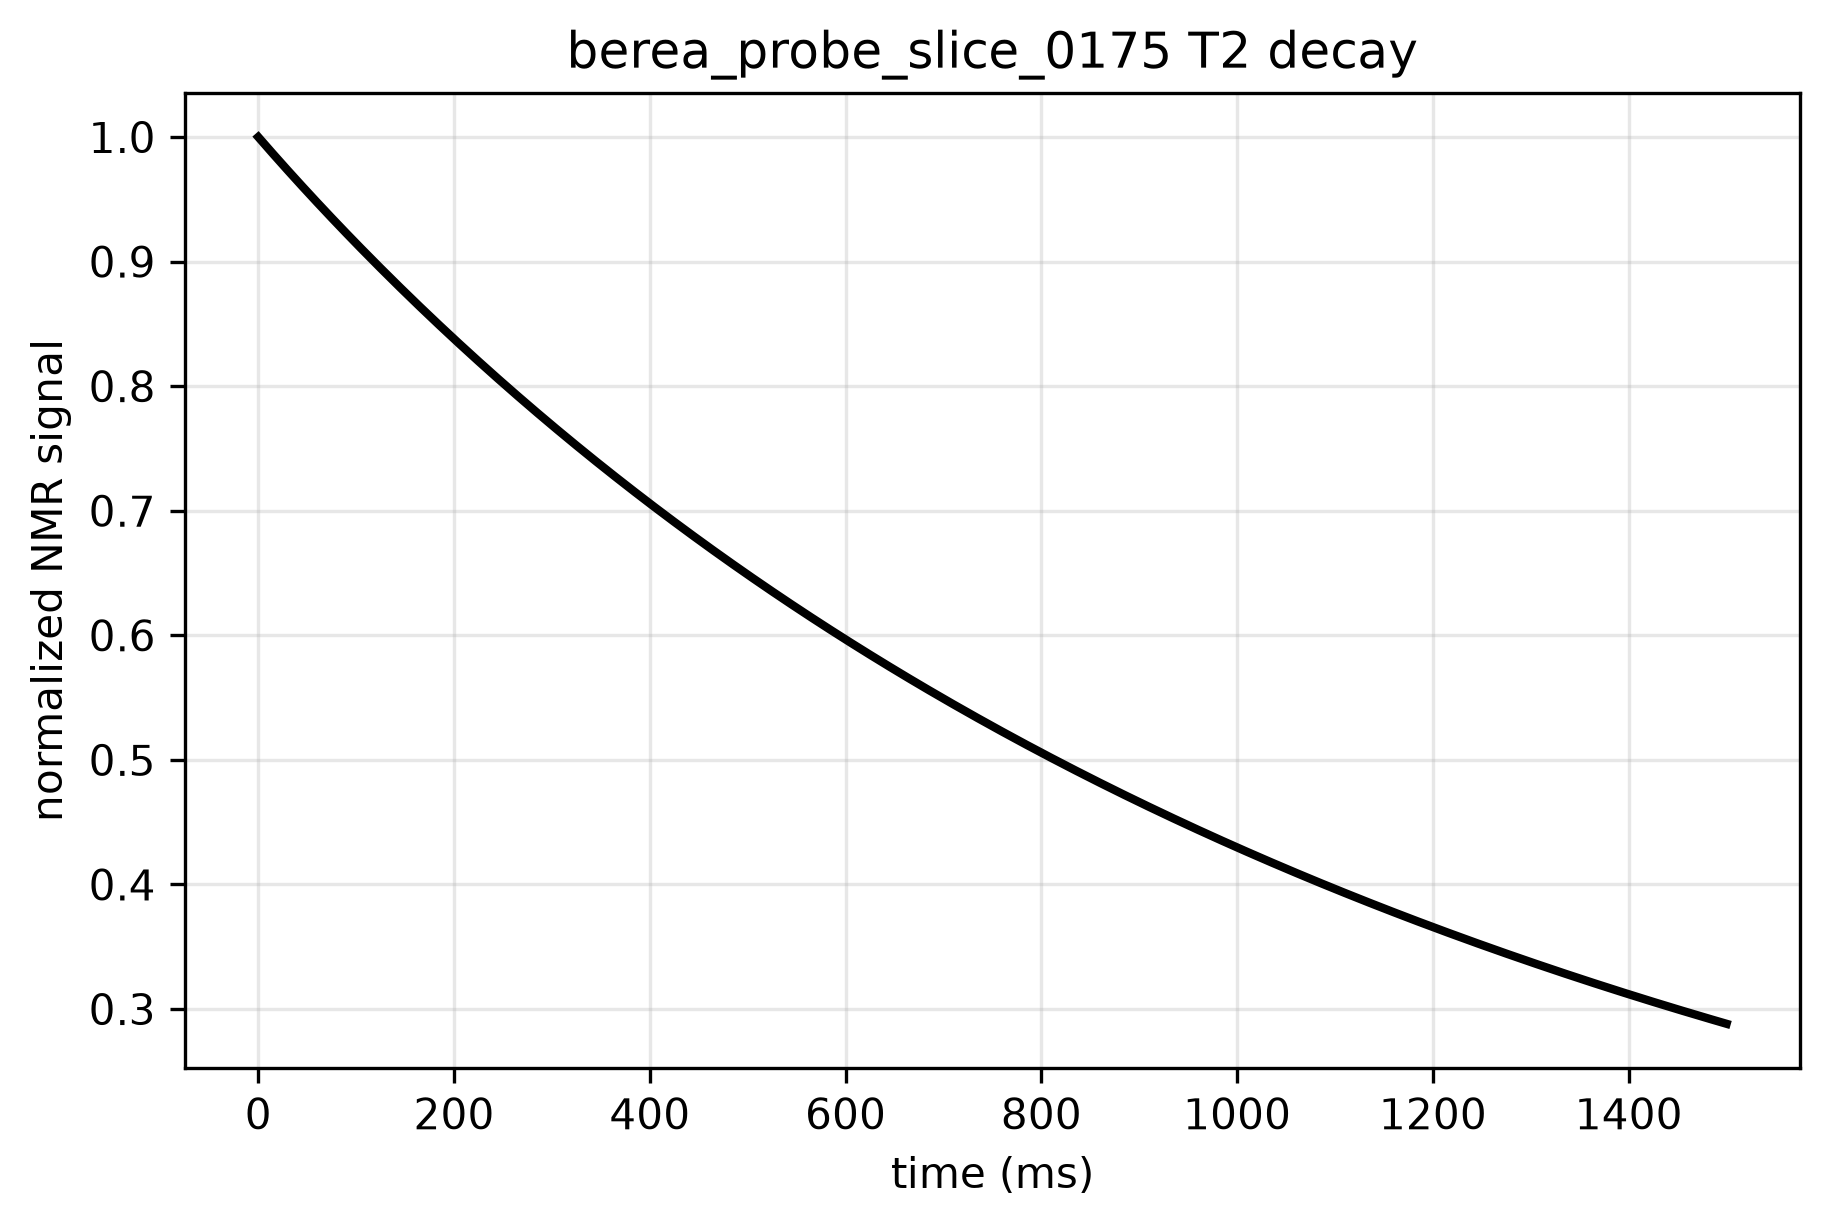

The data file committed next to this chart (first rows):
time_ms, signal, normalized_signal
0.0, 146469, 1.0
5.0, 145808, 0.9955
10.0, 145151, 0.991
15.0, 144498, 0.9865
20.0, 143849, 0.9821
25.0, 143204, 0.9777
30.0, 142563, 0.9733
35.0, 141926, 0.969
40.0, 141293, 0.9647
45.0, 140663, 0.9604
50.0, 140037, 0.9561
55.0, 139414, 0.9518
60.0, 138795, 0.9476
65.0, 138179, 0.9434
70.0, 137566, 0.9392
75.0, 136957, 0.9351
80.0, 136352, 0.9309
85.0, 135749, 0.9268
90.0, 135150, 0.9227
95.0, 134554, 0.9187
100.0, 133961, 0.9146
105.0, 133372, 0.9106
110.0, 132785, 0.9066
115.0, 132202, 0.9026
120.0, 131621, 0.8986
125.0, 131044, 0.8947
130.0, 130470, 0.8908
135.0, 129898, 0.8869
140.0, 129330, 0.883
145.0, 128764, 0.8791
150.0, 128202, 0.8753
155.0, 127642, 0.8715
160.0, 127086, 0.8677
165.0, 126532, 0.8639
170.0, 125981, 0.8601
175.0, 125433, 0.8564
180.0, 124887, 0.8527
185.0, 124345, 0.8489
190.0, 123805, 0.8453
195.0, 123267, 0.8416
200.0, 122733, 0.8379
205.0, 122201, 0.8343
210.0, 121672, 0.8307
215.0, 121146, 0.8271
220.0, 120622, 0.8235
225.0, 120101, 0.82
230.0, 119582, 0.8164
235.0, 119066, 0.8129
240.0, 118553, 0.8094
245.0, 118042, 0.8059
250.0, 117533, 0.8024
255.0, 117027, 0.799
260.0, 116524, 0.7956
265.0, 116023, 0.7921
270.0, 115525, 0.7887
275.0, 115029, 0.7853
280.0, 114535, 0.782
285.0, 114044, 0.7786
290.0, 113555, 0.7753
295.0, 113069, 0.772
... 241 more rows
